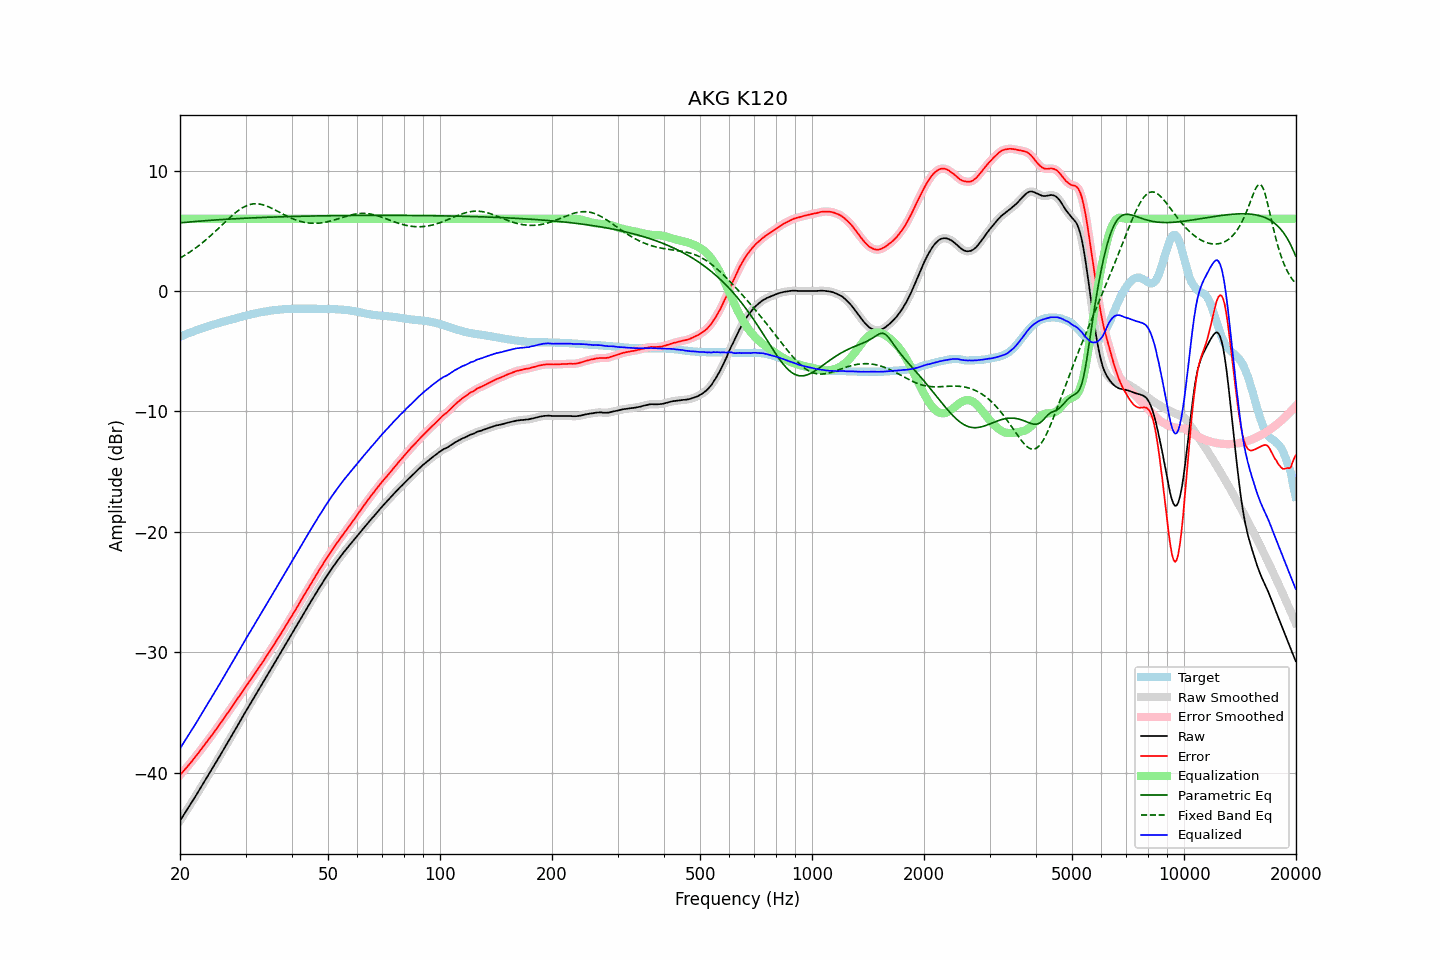

Values plotted in this chart, from the file beside it:
frequency, raw, error, smoothed, error_smoothed, equalization, parametric_eq, fixed_band_eq, equalized_raw, equalized_smoothed, target
20.00, -43.99, -40.19, -43.99, -40.19, 6.00, 5.65, 2.73, -37.99, -37.99, -3.80
20.20, -43.78, -40.04, -43.78, -40.04, 6.00, 5.67, 2.81, -37.78, -37.78, -3.74
20.40, -43.57, -39.88, -43.57, -39.89, 6.00, 5.68, 2.89, -37.57, -37.57, -3.69
20.61, -43.37, -39.74, -43.37, -39.74, 6.00, 5.69, 2.97, -37.37, -37.37, -3.63
20.81, -43.16, -39.58, -43.16, -39.58, 6.00, 5.71, 3.05, -37.16, -37.16, -3.58
21.02, -42.95, -39.43, -42.95, -39.43, 6.00, 5.72, 3.13, -36.95, -36.95, -3.52
21.23, -42.74, -39.27, -42.74, -39.27, 6.00, 5.73, 3.22, -36.74, -36.74, -3.47
21.44, -42.52, -39.10, -42.52, -39.10, 6.00, 5.74, 3.31, -36.52, -36.52, -3.42
21.66, -42.31, -38.94, -42.31, -38.94, 6.00, 5.75, 3.40, -36.31, -36.31, -3.37
21.87, -42.09, -38.77, -42.09, -38.77, 6.00, 5.76, 3.50, -36.09, -36.09, -3.32
22.09, -41.88, -38.61, -41.88, -38.60, 6.00, 5.78, 3.60, -35.88, -35.88, -3.27
22.31, -41.66, -38.44, -41.66, -38.43, 6.00, 5.79, 3.70, -35.66, -35.66, -3.22
22.54, -41.44, -38.26, -41.44, -38.26, 6.00, 5.80, 3.80, -35.44, -35.44, -3.18
22.76, -41.23, -38.10, -41.23, -38.09, 6.00, 5.81, 3.90, -35.23, -35.23, -3.13
22.99, -41.01, -37.92, -41.01, -37.92, 6.00, 5.82, 4.01, -35.01, -35.01, -3.09
23.22, -40.79, -37.75, -40.79, -37.75, 6.00, 5.83, 4.12, -34.79, -34.79, -3.04
23.45, -40.57, -37.57, -40.57, -37.57, 6.00, 5.84, 4.23, -34.57, -34.57, -3.00
23.69, -40.34, -37.39, -40.34, -37.39, 6.00, 5.85, 4.35, -34.34, -34.34, -2.95
23.92, -40.12, -37.20, -40.12, -37.21, 6.00, 5.86, 4.47, -34.12, -34.12, -2.91
24.16, -39.90, -37.03, -39.90, -37.03, 6.00, 5.87, 4.59, -33.90, -33.90, -2.86
24.40, -39.68, -36.85, -39.68, -36.85, 6.00, 5.88, 4.71, -33.68, -33.68, -2.82
24.65, -39.46, -36.68, -39.46, -36.67, 6.00, 5.89, 4.83, -33.46, -33.46, -2.79
24.89, -39.23, -36.48, -39.23, -36.49, 6.00, 5.90, 4.95, -33.23, -33.23, -2.75
25.14, -39.01, -36.30, -39.00, -36.30, 6.00, 5.91, 5.08, -33.01, -33.00, -2.71
25.39, -38.78, -36.11, -38.78, -36.11, 6.00, 5.91, 5.21, -32.78, -32.78, -2.67
25.65, -38.55, -35.92, -38.55, -35.92, 6.00, 5.92, 5.34, -32.55, -32.55, -2.63
25.91, -38.32, -35.74, -38.32, -35.74, 6.00, 5.93, 5.46, -32.32, -32.32, -2.59
26.16, -38.10, -35.55, -38.10, -35.54, 6.00, 5.94, 5.59, -32.10, -32.10, -2.55
26.43, -37.87, -35.35, -37.87, -35.36, 6.00, 5.95, 5.72, -31.87, -31.87, -2.52
26.69, -37.64, -35.16, -37.65, -35.17, 6.00, 5.96, 5.85, -31.64, -31.65, -2.48
26.96, -37.42, -34.98, -37.42, -34.97, 6.00, 5.96, 5.97, -31.42, -31.42, -2.44
27.23, -37.19, -34.78, -37.19, -34.78, 6.00, 5.97, 6.09, -31.19, -31.19, -2.41
27.50, -36.96, -34.59, -36.96, -34.59, 6.00, 5.98, 6.21, -30.96, -30.96, -2.37
27.77, -36.73, -34.39, -36.73, -34.39, 6.00, 5.99, 6.33, -30.73, -30.73, -2.33
28.05, -36.50, -34.20, -36.50, -34.20, 6.00, 6.00, 6.44, -30.50, -30.50, -2.30
28.33, -36.27, -34.00, -36.27, -34.01, 6.00, 6.00, 6.55, -30.27, -30.27, -2.26
28.62, -36.04, -33.82, -36.04, -33.81, 6.00, 6.01, 6.65, -30.04, -30.04, -2.23
28.90, -35.81, -33.62, -35.81, -33.62, 6.00, 6.02, 6.75, -29.81, -29.81, -2.19
29.19, -35.58, -33.42, -35.58, -33.43, 6.00, 6.02, 6.84, -29.58, -29.58, -2.16
29.48, -35.35, -33.23, -35.35, -33.23, 6.00, 6.03, 6.92, -29.35, -29.35, -2.12
29.78, -35.11, -33.03, -35.12, -33.03, 6.00, 6.04, 6.99, -29.11, -29.12, -2.08
30.08, -34.88, -32.83, -34.89, -32.84, 6.00, 6.04, 7.06, -28.88, -28.89, -2.05
30.38, -34.66, -32.65, -34.66, -32.64, 6.00, 6.05, 7.11, -28.66, -28.66, -2.01
30.68, -34.43, -32.45, -34.44, -32.46, 6.00, 6.06, 7.16, -28.43, -28.44, -1.98
30.99, -34.21, -32.27, -34.21, -32.27, 6.00, 6.06, 7.19, -28.21, -28.21, -1.94
31.30, -33.99, -32.08, -33.99, -32.07, 6.00, 6.07, 7.22, -27.99, -27.99, -1.91
31.61, -33.76, -31.87, -33.77, -31.88, 6.00, 6.07, 7.24, -27.76, -27.77, -1.89
31.93, -33.54, -31.69, -33.54, -31.68, 6.00, 6.08, 7.24, -27.54, -27.54, -1.86
32.24, -33.32, -31.49, -33.32, -31.49, 6.00, 6.09, 7.24, -27.32, -27.32, -1.83
32.57, -33.09, -31.29, -33.09, -31.29, 6.00, 6.09, 7.23, -27.09, -27.09, -1.80
32.89, -32.86, -31.09, -32.86, -31.09, 6.00, 6.10, 7.21, -26.86, -26.86, -1.77
33.22, -32.64, -30.89, -32.64, -30.89, 6.00, 6.10, 7.18, -26.64, -26.64, -1.75
33.55, -32.42, -30.69, -32.41, -30.69, 6.00, 6.11, 7.14, -26.42, -26.41, -1.72
33.89, -32.19, -30.48, -32.19, -30.49, 6.00, 6.11, 7.10, -26.19, -26.19, -1.71
34.23, -31.97, -30.28, -31.97, -30.29, 6.00, 6.12, 7.05, -25.97, -25.97, -1.69
34.57, -31.75, -30.09, -31.75, -30.09, 6.00, 6.12, 6.99, -25.75, -25.75, -1.66
34.92, -31.52, -29.88, -31.52, -29.88, 6.00, 6.13, 6.93, -25.52, -25.52, -1.64
35.27, -31.30, -29.68, -31.30, -29.68, 6.00, 6.13, 6.87, -25.30, -25.30, -1.62
35.62, -31.07, -29.47, -31.07, -29.47, 6.00, 6.14, 6.80, -25.07, -25.07, -1.61
35.97, -30.85, -29.26, -30.85, -29.26, 6.00, 6.14, 6.74, -24.85, -24.85, -1.59
... 635 more rows
